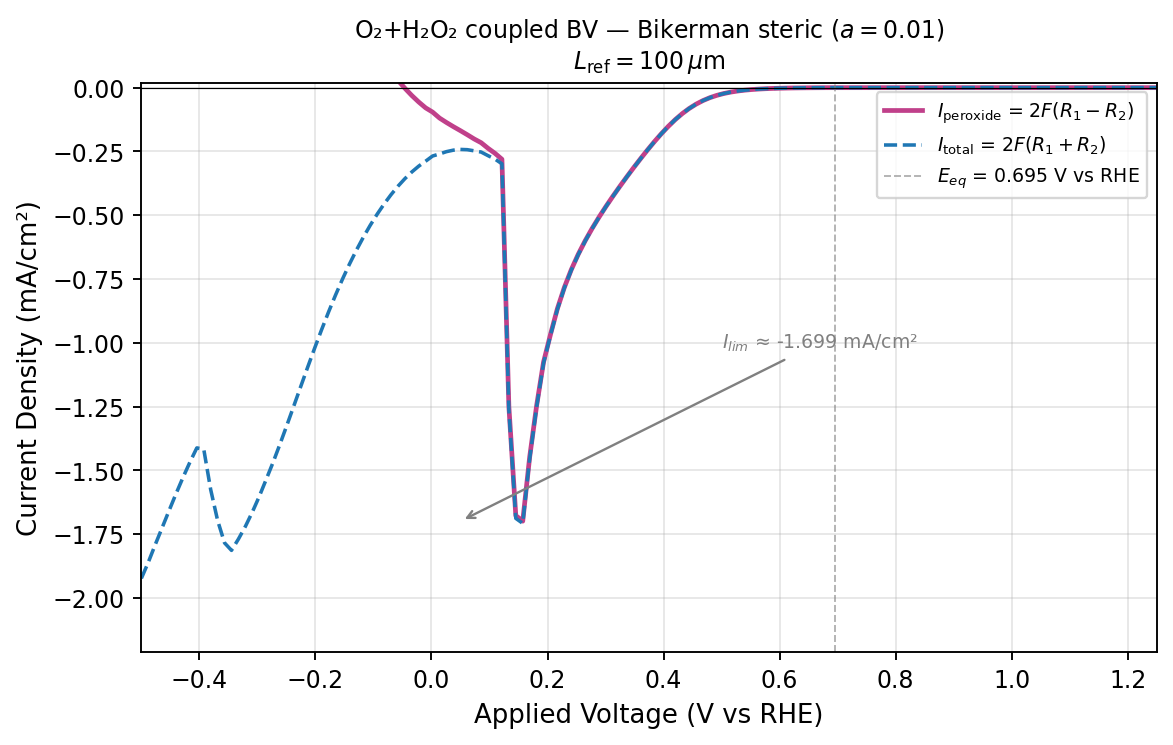

Values plotted in this chart, from the file beside it:
applied_voltage_v_vs_rhe, peroxide_current_density_mA_cm2, total_current_density_mA_cm2, four_electron_current_density_mA_cm2, ss_steps, ss_converged
-4.999999999999998890e-01, 1.575393525882617052e+00, -1.923264399362651922e+00, -3.498657925245268974e+00, 2.000000000000000000e+00, 1.000000000000000000e+00
-4.880499999999997618e-01, 1.512500089288783434e+00, -1.860326423701869292e+00, -3.372826512990652503e+00, 2.000000000000000000e+00, 1.000000000000000000e+00
-4.760999999999998566e-01, 1.443387193414448433e+00, -1.791191063003942929e+00, -3.234578256418391362e+00, 2.000000000000000000e+00, 1.000000000000000000e+00
-4.641499999999997295e-01, 1.376676644822002249e+00, -1.724475242367067063e+00, -3.101151887189069534e+00, 2.000000000000000000e+00, 1.000000000000000000e+00
-4.521999999999998243e-01, 1.309579302285702518e+00, -1.657386235316146594e+00, -2.966965537601849334e+00, 2.000000000000000000e+00, 1.000000000000000000e+00
-4.402499999999999192e-01, 1.243635312323509767e+00, -1.591461667321699469e+00, -2.835096979645209458e+00, 2.000000000000000000e+00, 1.000000000000000000e+00
-4.282999999999997920e-01, 1.180151682926124268e+00, -1.528006961976142497e+00, -2.708158644902266765e+00, 2.000000000000000000e+00, 1.000000000000000000e+00
-4.163499999999998868e-01, 1.120067927550705500e+00, -1.467960882140749712e+00, -2.588028809691455212e+00, 2.000000000000000000e+00, 1.000000000000000000e+00
-4.043999999999997597e-01, 1.063886076967244021e+00, -1.411825454816307390e+00, -2.475711531783551411e+00, 2.000000000000000000e+00, 1.000000000000000000e+00
-3.924499999999998545e-01, 1.068927450489513431e+00, -1.416922653110461727e+00, -2.485850103599974936e+00, 2.000000000000000000e+00, 1.000000000000000000e+00
-3.804999999999999494e-01, 1.227287555488140169e+00, -1.575349145974914711e+00, -2.802636701463054880e+00, 2.000000000000000000e+00, 1.000000000000000000e+00
-3.685499999999998222e-01, 1.348123884364410552e+00, -1.696264003883380278e+00, -3.044387888247790830e+00, 2.000000000000000000e+00, 1.000000000000000000e+00
-3.565999999999999170e-01, 1.435815730749550712e+00, -1.784048603682602652e+00, -3.219864334432153363e+00, 2.000000000000000000e+00, 1.000000000000000000e+00
-3.446500000000000119e-01, 1.465084143778613068e+00, -1.813436872416040124e+00, -3.278521016194653193e+00, 2.000000000000000000e+00, 1.000000000000000000e+00
-3.326999999999998847e-01, 1.420545270237158819e+00, -1.769059833618952693e+00, -3.189605103856111512e+00, 2.000000000000000000e+00, 1.000000000000000000e+00
-3.207499999999999796e-01, 1.370959061421848757e+00, -1.719650384707851698e+00, -3.090609446129700455e+00, 3.000000000000000000e+00, 1.000000000000000000e+00
-3.087999999999998524e-01, 1.314684361320373363e+00, -1.663569496623577670e+00, -2.978253857943951033e+00, 3.000000000000000000e+00, 1.000000000000000000e+00
-2.968499999999999472e-01, 1.253186554906193351e+00, -1.602282064562777553e+00, -2.855468619468970903e+00, 3.000000000000000000e+00, 1.000000000000000000e+00
-2.848999999999999311e-01, 1.186241990538148272e+00, -1.535565102671214932e+00, -2.721807093209362982e+00, 3.000000000000000000e+00, 1.000000000000000000e+00
-2.729499999999999149e-01, 1.118600777864827034e+00, -1.468174089624693091e+00, -2.586774867489520346e+00, 3.000000000000000000e+00, 1.000000000000000000e+00
-2.609999999999997877e-01, 1.046573163501060444e+00, -1.396402966227232145e+00, -2.442976129728292811e+00, 4.000000000000000000e+00, 1.000000000000000000e+00
-2.490499999999997716e-01, 9.720483960507826371e-01, -1.322137832676012481e+00, -2.294186228726795118e+00, 4.000000000000000000e+00, 1.000000000000000000e+00
-2.370999999999997554e-01, 8.960327548822106802e-01, -1.246381026711278484e+00, -2.142413781593488942e+00, 4.000000000000000000e+00, 1.000000000000000000e+00
-2.251499999999998503e-01, 8.195616917974789528e-01, -1.170165688740392618e+00, -1.989727380537871682e+00, 4.000000000000000000e+00, 1.000000000000000000e+00
-2.131999999999998341e-01, 7.436261747949242107e-01, -1.094481898187844138e+00, -1.838108072982768348e+00, 4.000000000000000000e+00, 1.000000000000000000e+00
-2.012499999999998179e-01, 6.691031232574934373e-01, -1.020206897148257408e+00, -1.689310020405750734e+00, 5.000000000000000000e+00, 1.000000000000000000e+00
-1.892999999999998018e-01, 5.968090731438118191e-01, -9.481610572723256913e-01, -1.544970130416137621e+00, 5.000000000000000000e+00, 1.000000000000000000e+00
-1.773499999999997856e-01, 5.273478896922331183e-01, -8.789526852632583154e-01, -1.406300574955491545e+00, 5.000000000000000000e+00, 1.000000000000000000e+00
-1.653999999999998805e-01, 4.611823300548093529e-01, -8.130516346326907007e-01, -1.274233964687500054e+00, 5.000000000000000000e+00, 1.000000000000000000e+00
-1.534499999999998643e-01, 3.985975324404613107e-01, -7.507519466140141207e-01, -1.149349479054475376e+00, 6.000000000000000000e+00, 1.000000000000000000e+00
-1.414999999999998481e-01, 3.397893279209585060e-01, -6.922623134098644382e-01, -1.032051641330822944e+00, 6.000000000000000000e+00, 1.000000000000000000e+00
-1.295499999999998320e-01, 2.847806148886533606e-01, -6.376201179016803833e-01, -9.224007327903337439e-01, 6.000000000000000000e+00, 1.000000000000000000e+00
-1.175999999999999268e-01, 2.335187265929879463e-01, -5.867912600648468313e-01, -8.203099866578347221e-01, 6.000000000000000000e+00, 1.000000000000000000e+00
-1.056499999999999106e-01, 1.858772849990407705e-01, -5.396722166797546238e-01, -7.255495016787953944e-01, 7.000000000000000000e+00, 1.000000000000000000e+00
-9.369999999999989448e-02, 1.417457207815385756e-01, -4.961828644931537413e-01, -6.379285852746923169e-01, 7.000000000000000000e+00, 1.000000000000000000e+00
-8.174999999999987832e-02, 1.009730204504750428e-01, -4.562098640178106623e-01, -5.571828844682856774e-01, 7.000000000000000000e+00, 1.000000000000000000e+00
-6.979999999999986215e-02, 6.343790208609262349e-02, -4.196812638788088856e-01, -4.831191659649015091e-01, 7.000000000000000000e+00, 1.000000000000000000e+00
-5.784999999999995701e-02, 2.903955080711627043e-02, -3.865604363679470690e-01, -4.155999871750633567e-01, 7.000000000000000000e+00, 1.000000000000000000e+00
-4.589999999999994085e-02, -2.320453404472069651e-03, -3.568319257470786710e-01, -3.545114723426066039e-01, 8.000000000000000000e+00, 1.000000000000000000e+00
-3.394999999999992468e-02, -3.072544215898973669e-02, -3.305205226171389898e-01, -2.997950804581492323e-01, 8.000000000000000000e+00, 1.000000000000000000e+00
-2.199999999999990852e-02, -5.631764512038216208e-02, -3.076198538978884844e-01, -2.513022087775063085e-01, 8.000000000000000000e+00, 1.000000000000000000e+00
-1.004999999999989235e-02, -7.928459521999017823e-02, -2.881113600423088061e-01, -2.088267648223186279e-01, 8.000000000000000000e+00, 1.000000000000000000e+00
1.900000000000012790e-03, -9.578465549787211486e-02, -2.678924356662690798e-01, -1.721077801683969510e-01, 8.000000000000000000e+00, 1.000000000000000000e+00
1.385000000000002895e-02, -1.191445203710494866e-01, -2.598727111613494123e-01, -1.407281907902999118e-01, 8.000000000000000000e+00, 1.000000000000000000e+00
2.580000000000004512e-02, -1.365988609740426962e-01, -2.508016191521030280e-01, -1.142027581780603318e-01, 8.000000000000000000e+00, 1.000000000000000000e+00
3.775000000000006128e-02, -1.528856862223219037e-01, -2.449107216676693899e-01, -9.202503544534748614e-02, 7.000000000000000000e+00, 1.000000000000000000e+00
4.970000000000007745e-02, -1.683865146686410186e-01, -2.420481474012020906e-01, -7.366163273256107202e-02, 7.000000000000000000e+00, 1.000000000000000000e+00
6.165000000000009361e-02, -1.844491954010409607e-01, -2.430961547307650128e-01, -5.864695932972405212e-02, 7.000000000000000000e+00, 1.000000000000000000e+00
7.360000000000010978e-02, -2.011218865698084779e-01, -2.475886662140478478e-01, -4.646677964423936991e-02, 7.000000000000000000e+00, 1.000000000000000000e+00
8.555000000000012594e-02, -2.157362291573994284e-01, -2.523905756735849715e-01, -3.665434651618554307e-02, 6.000000000000000000e+00, 1.000000000000000000e+00
9.750000000000003109e-02, -2.376990560608530090e-01, -2.665560285177592248e-01, -2.885697245690621582e-02, 6.000000000000000000e+00, 1.000000000000000000e+00
1.094500000000000473e-01, -2.573745575198679303e-01, -2.800400506451677374e-01, -2.266549312529980709e-02, 6.000000000000000000e+00, 1.000000000000000000e+00
1.214000000000000634e-01, -2.806157310102824765e-01, -2.984262188465170995e-01, -1.781048783623462306e-02, 6.000000000000000000e+00, 1.000000000000000000e+00
1.333500000000000796e-01, -1.249182457859924877e+00, -1.263180223074442443e+00, -1.399776521451756572e-02, 5.000000000000000000e+00, 1.000000000000000000e+00
1.453000000000000957e-01, -1.676945832612813270e+00, -1.687962078856383830e+00, -1.101624624357055993e-02, 5.000000000000000000e+00, 1.000000000000000000e+00
1.572500000000000009e-01, -1.698857311099590151e+00, -1.707554772316373315e+00, -8.697461216783164417e-03, 5.000000000000000000e+00, 1.000000000000000000e+00
1.692000000000000171e-01, -1.447580185894263627e+00, -1.454469434995764754e+00, -6.889249101501127015e-03, 4.000000000000000000e+00, 1.000000000000000000e+00
1.811500000000000332e-01, -1.246551152557509701e+00, -1.252001266444444871e+00, -5.450113886935170626e-03, 4.000000000000000000e+00, 1.000000000000000000e+00
1.931000000000000494e-01, -1.075597228164117514e+00, -1.079905302327456518e+00, -4.308074163339004059e-03, 3.000000000000000000e+00, 1.000000000000000000e+00
2.050500000000000100e-01, -9.673481637509119269e-01, -9.707503998060500461e-01, -3.402236055138119220e-03, 3.000000000000000000e+00, 1.000000000000000000e+00
... 48 more rows
